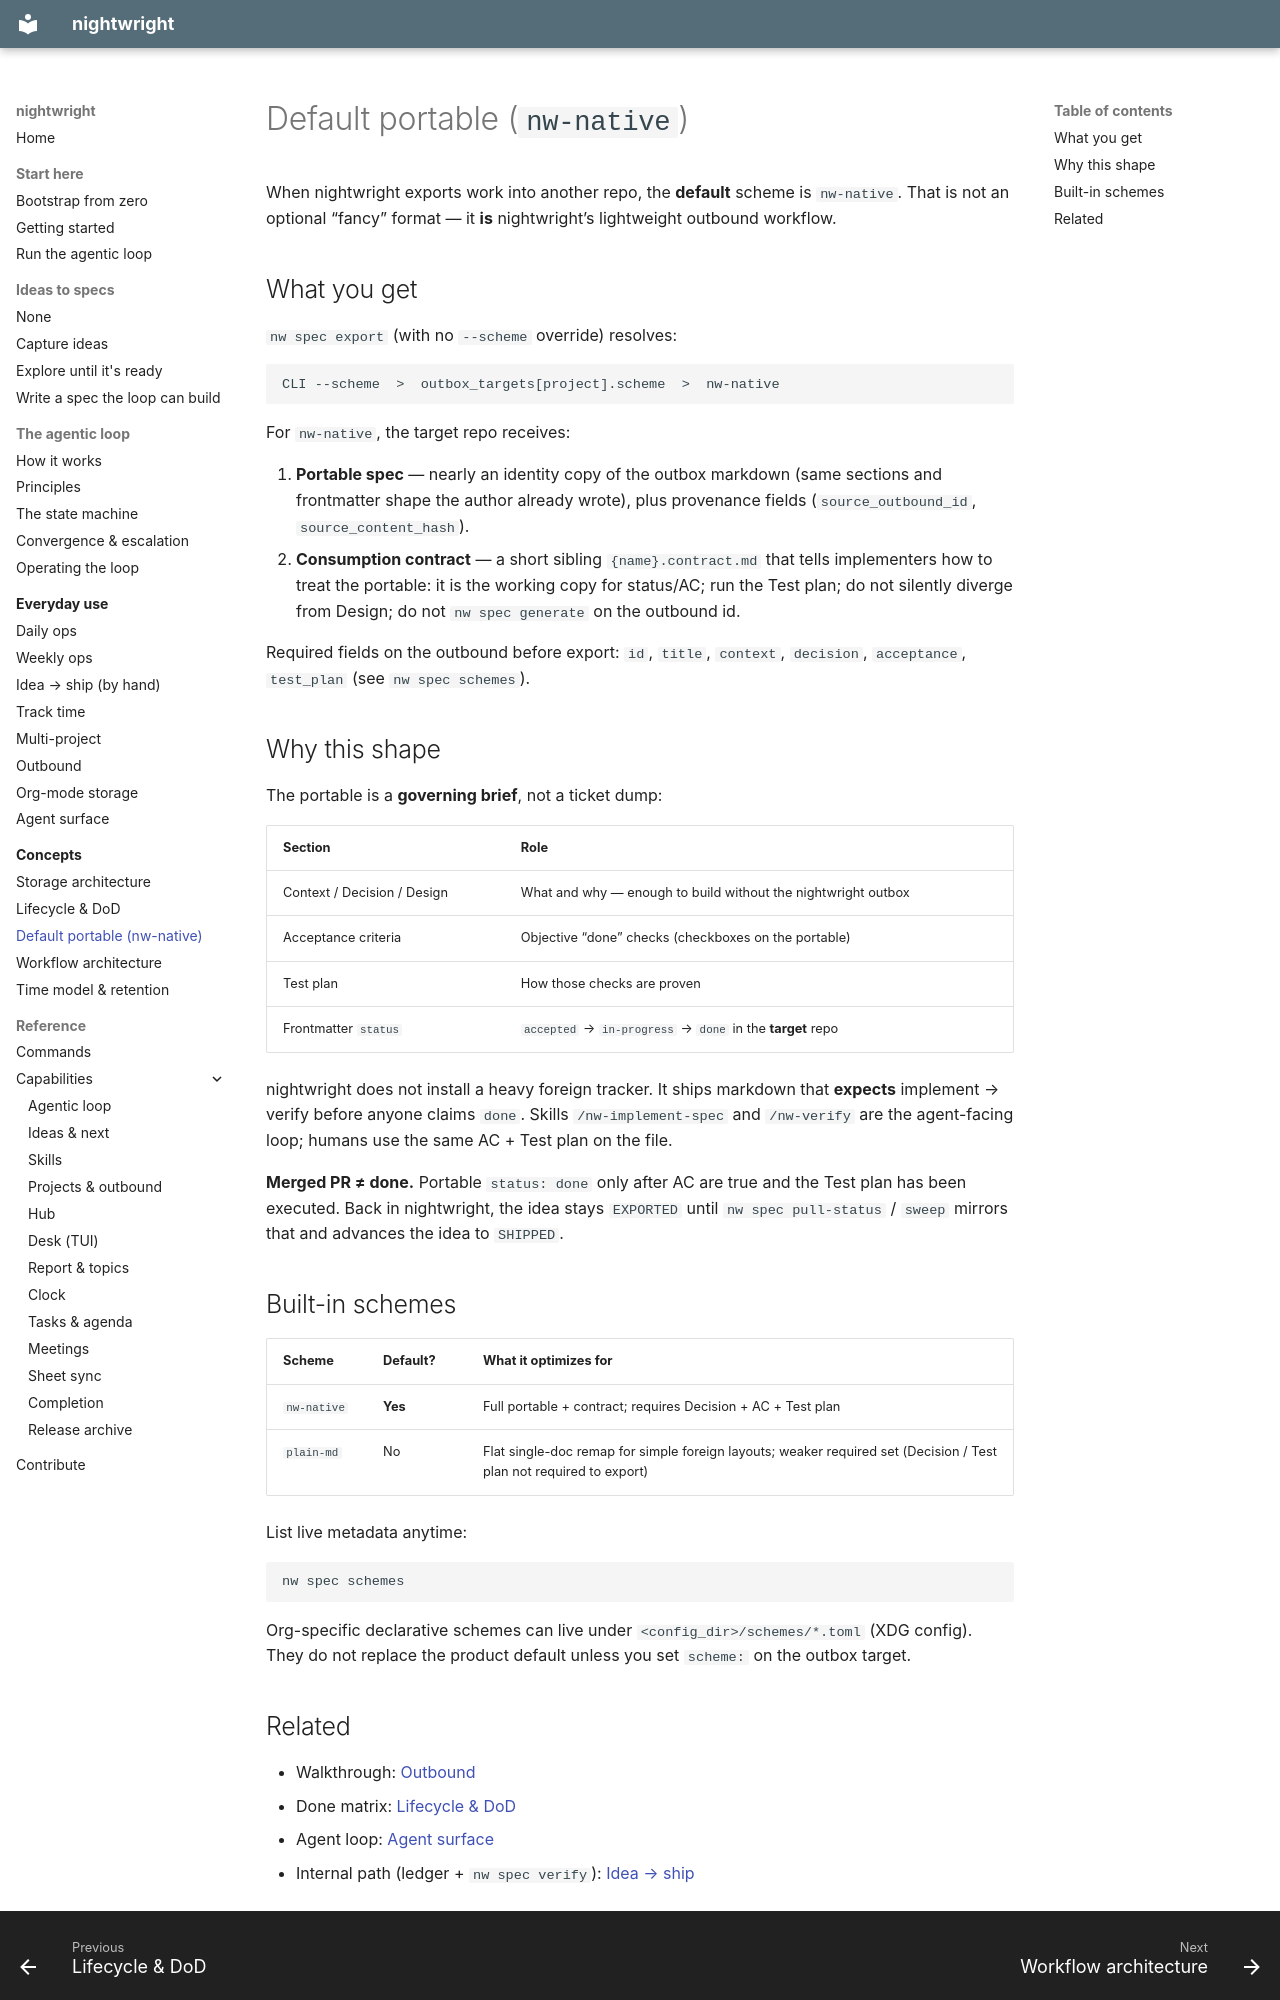

repository: brunosmmm/nightwright · page: concepts/portable-default/index.html · generator: mkdocs

# Default portable (`nw-native`)

When nightwright exports work into another repo, the **default** scheme is `nw-native`. That is not
an optional “fancy” format — it **is** nightwright’s lightweight outbound workflow.

## What you get

`nw spec export` (with no `--scheme` override) resolves:

```text
CLI --scheme  >  outbox_targets[project].scheme  >  nw-native
```

For `nw-native`, the target repo receives:

1. **Portable spec** — nearly an identity copy of the outbox markdown (same sections and
   frontmatter shape the author already wrote), plus provenance fields
   (`source_outbound_id`, `source_content_hash`).
2. **Consumption contract** — a short sibling `{name}.contract.md` that tells implementers
   how to treat the portable: it is the working copy for status/AC; run the Test plan; do
   not silently diverge from Design; do not `nw spec generate` on the outbound id.

Required fields on the outbound before export: `id`, `title`, `context`, `decision`,
`acceptance`, `test_plan` (see `nw spec schemes`).

## Why this shape

The portable is a **governing brief**, not a ticket dump:

| Section | Role |
|---------|------|
| Context / Decision / Design | What and why — enough to build without the nightwright outbox |
| Acceptance criteria | Objective “done” checks (checkboxes on the portable) |
| Test plan | How those checks are proven |
| Frontmatter `status` | `accepted` → `in-progress` → `done` in the **target** repo |

nightwright does not install a heavy foreign tracker. It ships markdown that **expects** implement →
verify before anyone claims `done`. Skills `/nw-implement-spec` and `/nw-verify` are the
agent-facing loop; humans use the same AC + Test plan on the file.

**Merged PR ≠ done.** Portable `status: done` only after AC are true and the Test plan has
been executed. Back in nightwright, the idea stays `EXPORTED` until `nw spec pull-status` / `sweep`
mirrors that and advances the idea to `SHIPPED`.

## Built-in schemes

| Scheme | Default? | What it optimizes for |
|--------|----------|------------------------|
| `nw-native` | **Yes** | Full portable + contract; requires Decision + AC + Test plan |
| `plain-md` | No | Flat single-doc remap for simple foreign layouts; weaker required set (Decision / Test plan not required to export) |

List live metadata anytime:

```bash
nw spec schemes
```

Org-specific declarative schemes can live under `<config_dir>/schemes/*.toml` (XDG config).
They do not replace the product default unless you set `scheme:` on the outbox target.
